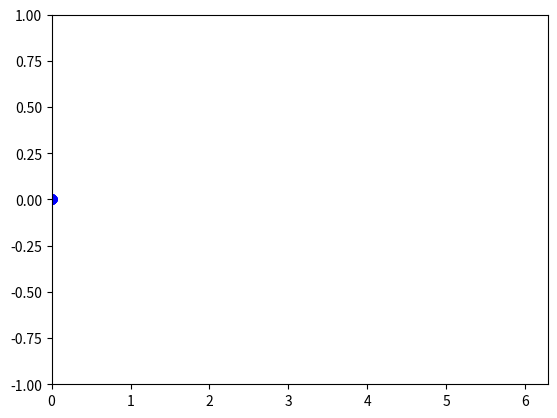

Reproduce this figure in Python. (Note: this script raises an exception after producing the figure.)
import matplotlib.pyplot as plt
import numpy as np
from matplotlib.animation import FuncAnimation
fig, ax = plt.subplots()
anim_object, = plt.plot([],[],'ro' )
anim_object1, = plt.plot([],[],'bo')
xdata, ydata = [],[]
ax.set_xlim(0, 2*np.pi)
ax.set_ylim(-1, 1)

def sinus(frame, A=0.5,f=2,a=1,F=1):
   
    t= np.linspace(0,frame,100)
    xdata.append(f*t)
    ydata.append(A*np.sin(f*t))
    anim_object1.set_data(xdata,ydata)

    x1.append(F*t)
    y2.append(a*np.sin(F*t))
    anim_object.set_data(x1,y2)
    return anim_object1,anim_object,

ani =FuncAnimation(fig,sinus,frames = np.linspace(0,2*np.pi,100),interval = 100)
ani.save('sinusruns.gif')
